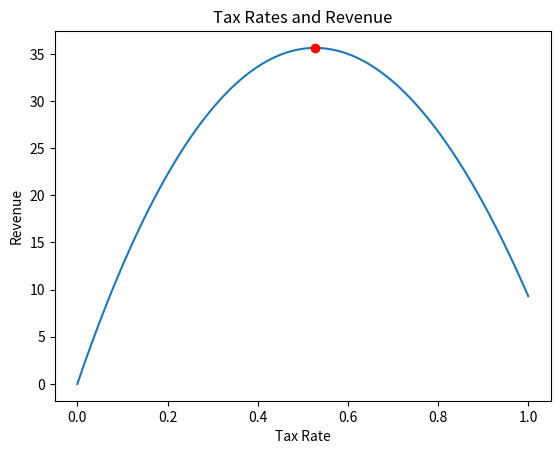

Write Python code to recreate this figure.
import math
import matplotlib.pyplot as plt



def revenue(tax):
    """Taxes Formula"""
    return(100 * (math.log(tax + 1) - (tax -0.2)**2 + 0.04))

def revenue_derivative(tax):
    """revenue derivative """
    return(100 * (1/(tax + 1) - 2 * (tax - 0.2) ) )

def search_maxima(current_rate):
    """Algorithm no search maximun performance to revenue taxes """
    threshold = 0.0001
    maximum_iterations = 100000
    keep_going = True
    iterations = 0
    step_size = 0.001

    while(keep_going):
        rate_change = step_size * revenue_derivative(current_rate)
        current_rate = current_rate + rate_change

        if abs(rate_change) < threshold or iterations >= maximum_iterations:
            keep_going = False

        iterations += 1

        print(rate_change)

    print(current_rate, revenue(current_rate))
    return current_rate


if __name__ == "__main__":
    xs = [x/1000 for x in range(1001)]
    ys = [revenue(x) for x in xs]
    current_rate = 0.3

    current_rate = search_maxima(current_rate)

    plt.plot(xs, ys)
    plt.plot(current_rate, revenue(current_rate), 'ro')
    plt.title('Tax Rates and Revenue')
    plt.xlabel('Tax Rate')
    plt.ylabel('Revenue')
    plt.show()
